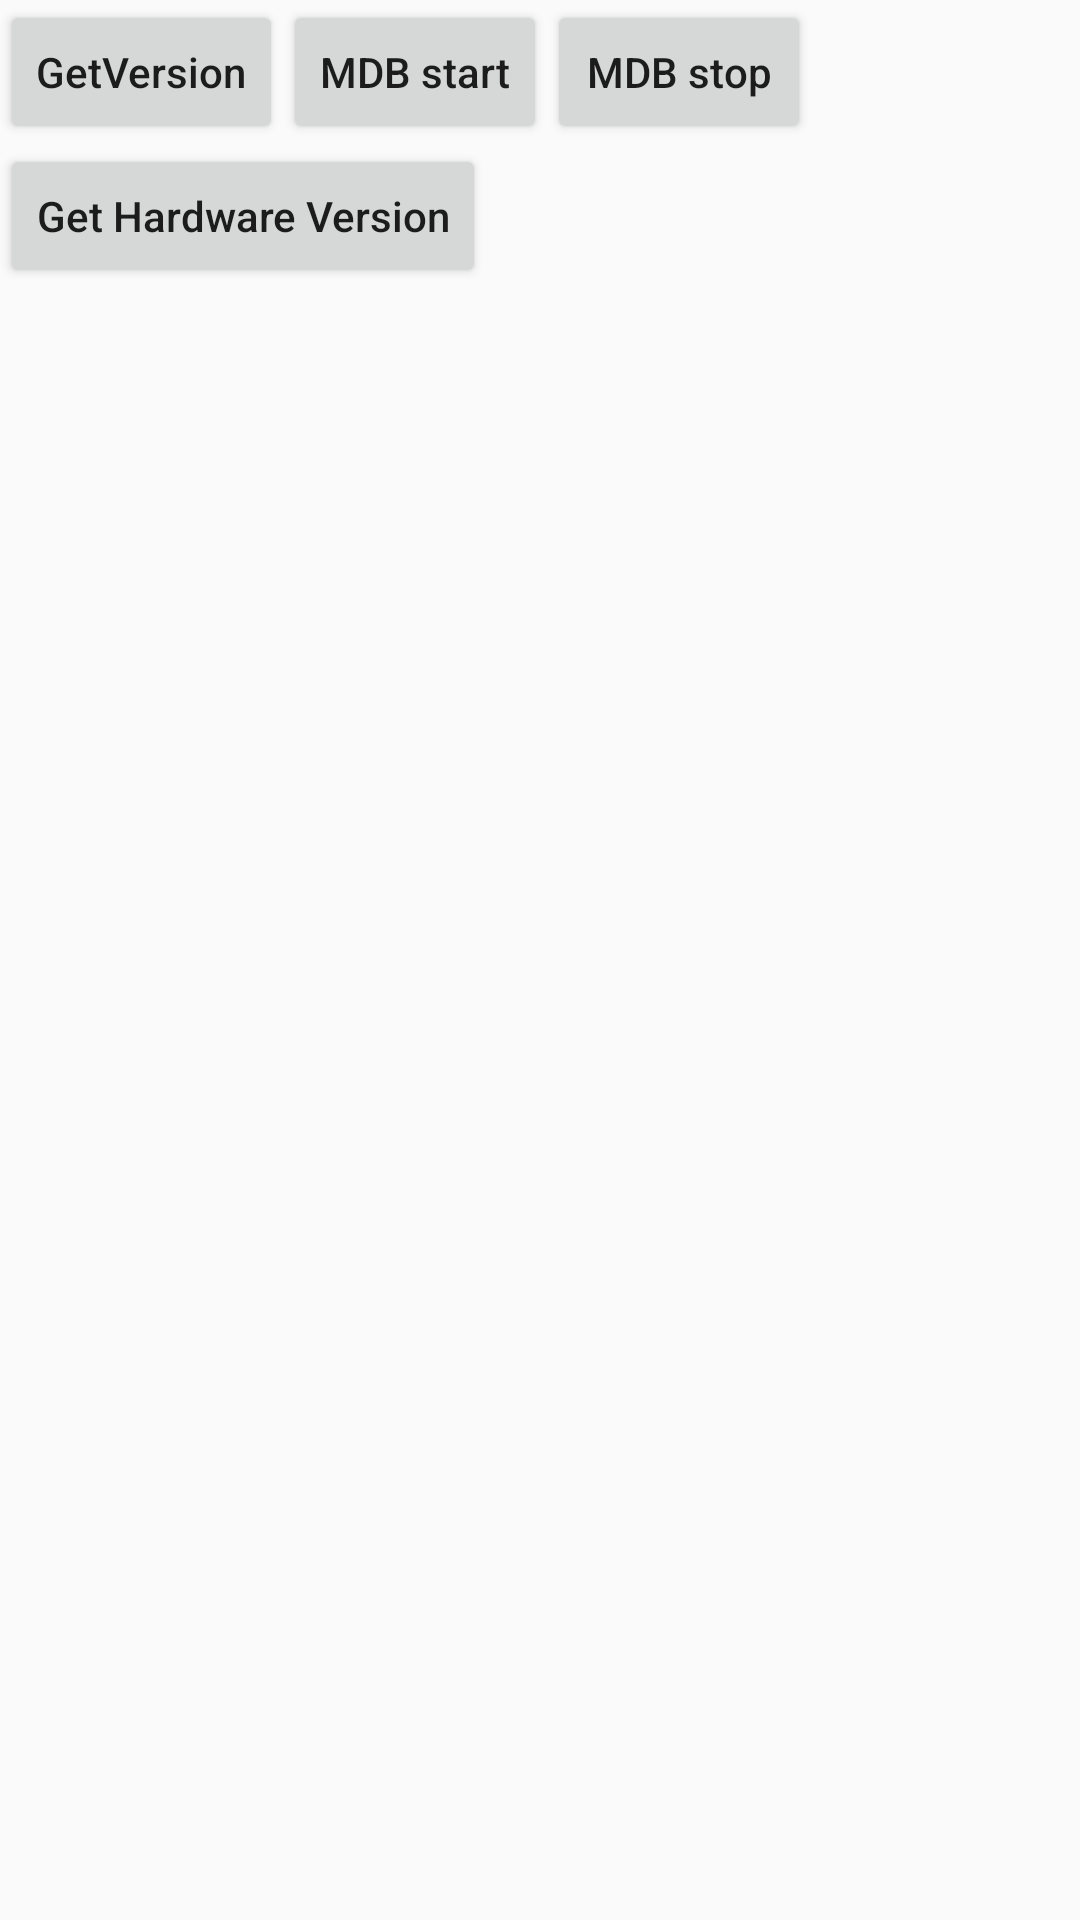

Reconstruct the res/layout file that produces this screen, plus the resources it refers to.
<!-- AndroidManifest.xml: application theme Theme.MDBTransaction -->
<!-- res/layout/fragment_home.xml -->
<?xml version="1.0" encoding="utf-8"?>
<LinearLayout xmlns:android="http://schemas.android.com/apk/res/android"
    android:layout_width="match_parent"
    android:layout_height="@dimen/fragment_height_home"
    android:orientation="vertical">

    <Button
        android:id="@+id/close"
        android:layout_width="wrap_content"
        android:layout_height="wrap_content"
        android:text="close"
        android:visibility="gone"/>

    <Button
        android:id="@+id/open"
        android:layout_width="wrap_content"
        android:layout_height="wrap_content"
        android:text="open"
        android:visibility="gone"/>

    <LinearLayout
        android:layout_width="match_parent"
        android:layout_height="wrap_content">
        <Button
            android:id="@+id/btn_get_version"
            android:layout_width="wrap_content"
            android:layout_height="wrap_content"
            android:text="GetVersion"
            android:textAllCaps="false" />
        <Button
            android:id="@+id/btn_mdb_start"
            android:layout_width="wrap_content"
            android:layout_height="wrap_content"
            android:text="MDB start"
            android:textAllCaps="false"/>
        <Button
            android:id="@+id/btn_mdb_stop"
            android:layout_width="wrap_content"
            android:layout_height="wrap_content"
            android:text="MDB stop"
            android:textAllCaps="false"/>
    </LinearLayout>

    <LinearLayout
        android:layout_width="match_parent"
        android:layout_height="wrap_content">

        <Button
            android:id="@+id/btn_factory_mode"
            android:layout_width="200dp"
            android:layout_height="wrap_content"
            android:text="enter factory mode"
            android:layout_gravity="bottom"
            android:textAllCaps="false"
            android:visibility="gone"/>
        <Button
            android:id="@+id/btn_get_hardware_version"
            android:layout_width="wrap_content"
            android:layout_height="wrap_content"
            android:text="Get Hardware Version"
            android:textAllCaps="false"/>

    </LinearLayout>

    <LinearLayout
        android:layout_width="match_parent"
        android:layout_height="wrap_content">

        <Button
            android:id="@+id/btn_test"
            android:layout_width="wrap_content"
            android:layout_height="wrap_content"
            android:text="test"
            android:visibility="gone"/>

        <Button
            android:id="@+id/btn_diagnose_hardware"
            android:layout_width="200dp"
            android:layout_height="wrap_content"
            android:text="diagnose hardware"
            android:visibility="gone"/>

    </LinearLayout>

</LinearLayout>
<!-- resources referenced by this layout -->
<resources>
  <dimen name="fragment_height_home">100dp</dimen>
  <style name="Theme.MDBTransaction" parent="Base.Theme.MDBTransaction" />
  <style name="Base.Theme.MDBTransaction" parent="Theme.AppCompat.DayNight.NoActionBar">
          <item name="android:windowTranslucentStatus">true</item>
      </style>
</resources>
